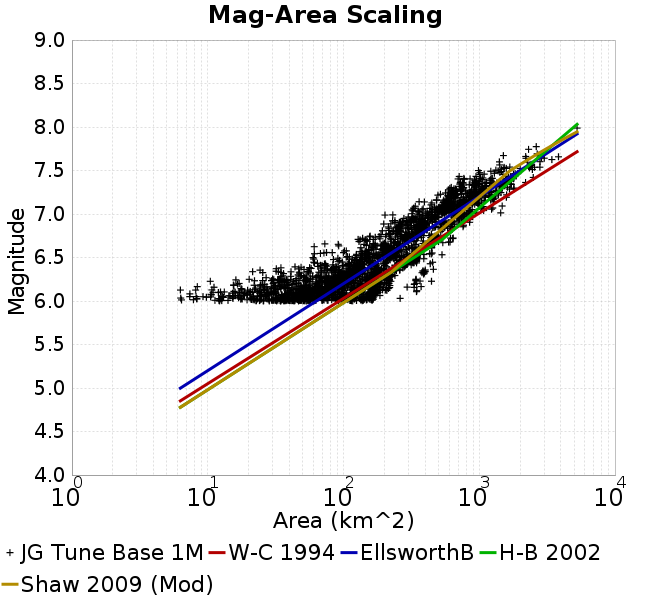

Source data for this figure (header and first rows):
Magnitude, Mean, Standard Deviation, 0.0 fractile, 0.025 fractile, 0.16 fractile, 0.5 fractile, 0.84 fractile, 0.975 fractile, 1.0 fractile
6.05, 69.99, 47.34, 6.33, 10.7, 27.48, 53.62, 132.7, 166.1, 261.5
6.15, 92.89, 63.85, 6.291, 13.8, 34.16, 75.15, 164.6, 219.6, 373.3
6.25, 112.8, 65.66, 10.45, 27.77, 52.98, 95.89, 176.8, 235.5, 445.6
6.35, 143.8, 81.76, 21.42, 32.02, 76.05, 126.7, 210.5, 391.7, 459.6
6.45, 214.6, 99, 59.64, 61.95, 113.4, 197.7, 341.2, 346.6, 453.6
6.55, 257.8, 90.7, 61.06, 80.38, 153.5, 249.6, 346.6, 403.6, 531.9
6.65, 285.8, 119.4, 60.9, 91.62, 172.6, 250.6, 446.5, 539.8, 609.9
6.75, 351.8, 121.9, 128.4, 138.5, 222.7, 325.7, 498.5, 614.7, 643.2
6.85, 386, 122.3, 193.5, 214.8, 259.4, 371.1, 527.6, 693.7, 766.1
6.95, 493.4, 178.7, 202.4, 232.4, 317.4, 450.2, 700.8, 851.9, 872.5
7.05, 613.6, 197, 319.6, 328.3, 483.2, 582.2, 733.6, 1240, 1477
7.15, 776.3, 207.1, 361.1, 442.3, 583.7, 767.2, 945.2, 1275, 1586
7.25, 928, 265.2, 496.6, 563.5, 648.1, 915.1, 1140, 1676, 1801
7.35, 1158, 340.6, 622.5, 708.8, 766.7, 1058, 1570, 1750, 2196
7.45, 1369, 419.6, 699.9, 699.9, 943.1, 1336, 1788, 2503, 2503
7.55, 1960, 524.3, 987.5, 987.5, 1411, 2133, 2445, 2801, 2801
7.65, 2729, 656.1, 1508, 1508, 2034, 2764, 3530, 3838, 3838
7.75, 2473, 228.3, 2311, 2311, 2311, 2473, 2634, 2634, 2634
7.85, NaN, NaN, NaN, NaN, NaN, NaN, NaN, NaN, NaN
7.95, 5262, 0.0, 5262, 5262, 5262, 5262, 5262, 5262, 5262
8.05, NaN, NaN, NaN, NaN, NaN, NaN, NaN, NaN, NaN
8.15, NaN, NaN, NaN, NaN, NaN, NaN, NaN, NaN, NaN
8.25, NaN, NaN, NaN, NaN, NaN, NaN, NaN, NaN, NaN
8.35, NaN, NaN, NaN, NaN, NaN, NaN, NaN, NaN, NaN
8.45, NaN, NaN, NaN, NaN, NaN, NaN, NaN, NaN, NaN
8.55, NaN, NaN, NaN, NaN, NaN, NaN, NaN, NaN, NaN
8.65, NaN, NaN, NaN, NaN, NaN, NaN, NaN, NaN, NaN
8.75, NaN, NaN, NaN, NaN, NaN, NaN, NaN, NaN, NaN
8.85, NaN, NaN, NaN, NaN, NaN, NaN, NaN, NaN, NaN
8.95, NaN, NaN, NaN, NaN, NaN, NaN, NaN, NaN, NaN
